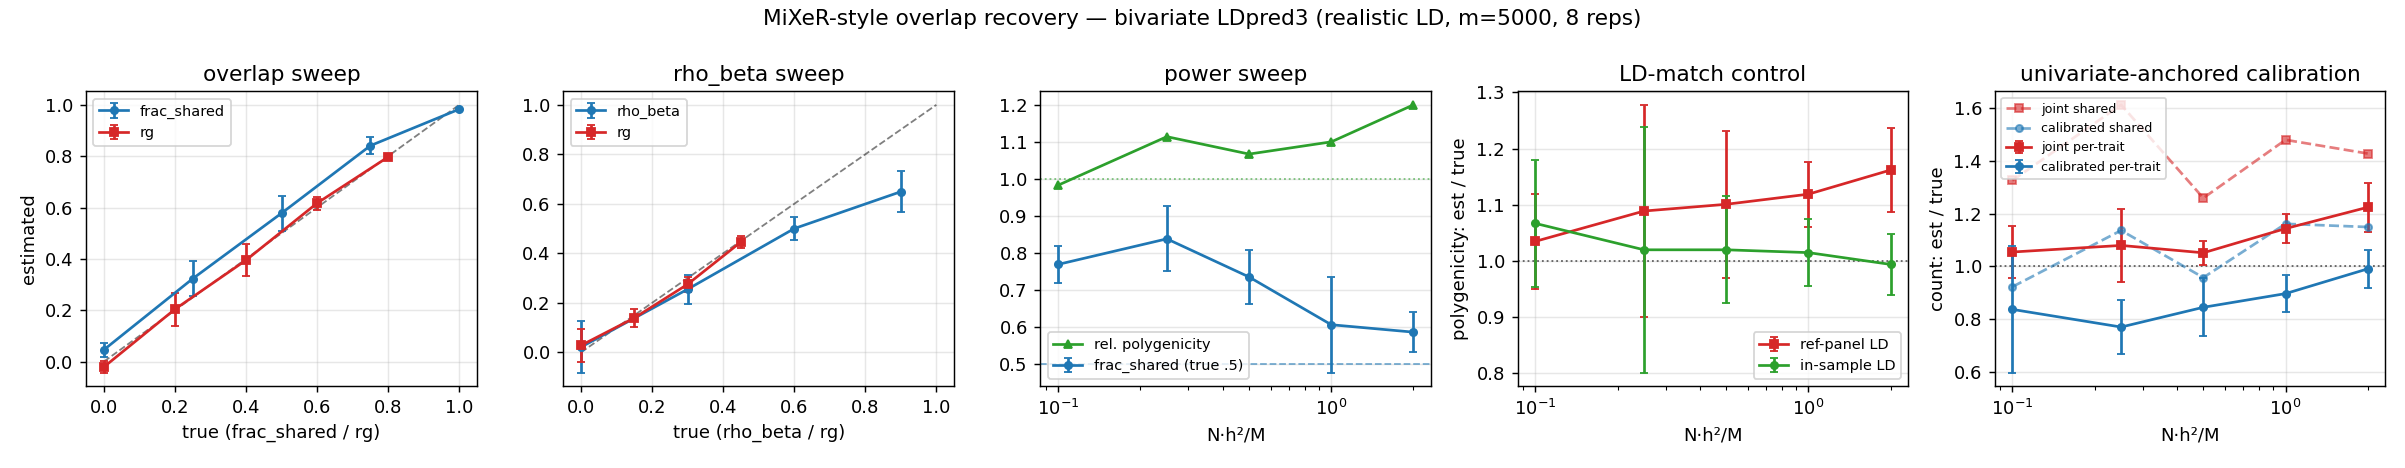

Values plotted in this chart, from the file beside it:
N, calib_relpoly, calib_relpoly_sd, calib_relshared, cov_off, cov_on, frac_shared_hat, frac_shared_sd, insample_relpoly, insample_relpoly_sd, insample_rg, joint_relpoly, joint_relpoly_sd, joint_relshared, lam, ref_relpoly, ref_relpoly_sd, ref_rg, rel_off, rel_on, rel_poly, rel_poly_sd, rg_hat, rg_off
, , , , , , 0.046, 0.028, , , , , , , , , , , , , 1.265, 0.114, -0.021, 
, , , , , , 0.323, 0.067, , , , , , , , , , , , , 1.305, 0.125, 0.204, 
, , , , , , 0.578, 0.068, , , , , , , , , , , , , 1.273, 0.092, 0.395, 
, , , , , , 0.841, 0.033, , , , , , , , , , , , , 1.334, 0.083, 0.617, 
, , , , , , 0.983, 0.005, , , , , , , , , , , , , 1.302, 0.035, 0.797, 
, , , , , , 0.525, 0.052, , , , , , , , , , , , , 1.286, 0.148, 0.028, 
, , , , , , 0.527, 0.056, , , , , , , , , , , , , 1.273, 0.086, 0.139, 
, , , , , , 0.532, 0.048, , , , , , , , , , , , , 1.292, 0.124, 0.275, 
, , , , , , 0.628, 0.04, , , , , , , , , , , , , 1.284, 0.114, 0.446, 
1000, , , , , , 0.77, 0.05, , , , , , , , , , , , , 0.984, 0.197, 0.352, 
2500, , , , , , 0.839, 0.088, , , , , , , , , , , , , 1.115, 0.193, 0.359, 
5000, , , , , , 0.736, 0.072, , , , , , , , , , , , , 1.068, 0.104, 0.411, 
10000, , , , , , 0.607, 0.13, , , , , , , , , , , , , 1.101, 0.148, 0.394, 
20000, , , , , , 0.587, 0.055, , , , , , , , , , , , , 1.201, 0.068, 0.405, 
1000, , , , , , , , 1.067, 0.113, 0.313, , , , , 1.035, 0.084, 0.317, , , , , , 
2500, , , , , , , , 1.02, 0.219, 0.38, , , , , 1.089, 0.189, 0.381, , , , , , 
5000, , , , , , , , 1.02, 0.095, 0.387, , , , , 1.101, 0.131, 0.387, , , , , , 
10000, , , , , , , , 1.015, 0.06, 0.376, , , , , 1.119, 0.058, 0.374, , , , , , 
20000, , , , , , , , 0.994, 0.055, 0.414, , , , , 1.162, 0.075, 0.414, , , , , , 
1000, , , , 0.875, 0.75, , , , , , , , , 1.091, , , , 1.026, 0.829, , , , 0.34
2500, , , , 0.625, 0.75, , , , , , , , , 1.155, , , , 1.078, 0.902, , , , 0.353
5000, , , , 0.75, 0.875, , , , , , , , , 1.152, , , , 1.136, 0.976, , , , 0.425
10000, , , , 0.375, 0.75, , , , , , , , , 1.215, , , , 1.155, 0.997, , , , 0.38
20000, , , , 0.375, 0.75, , , , , , , , , 1.132, , , , 1.213, 1.105, , , , 0.381
1000, 0.836, 0.241, 0.922, , , , , , , , 1.054, 0.098, 1.326, , , , , , , , , 0.343, 
2500, 0.769, 0.101, 1.136, , , , , , , , 1.079, 0.139, 1.613, , , , , , , , , 0.374, 
5000, 0.844, 0.11, 0.957, , , , , , , , 1.051, 0.046, 1.259, , , , , , , , , 0.364, 
10000, 0.896, 0.071, 1.161, , , , , , , , 1.143, 0.055, 1.48, , , , , , , , , 0.381, 
20000, 0.99, 0.073, 1.149, , , , , , , , 1.224, 0.094, 1.428, , , , , , , , , 0.417, 
